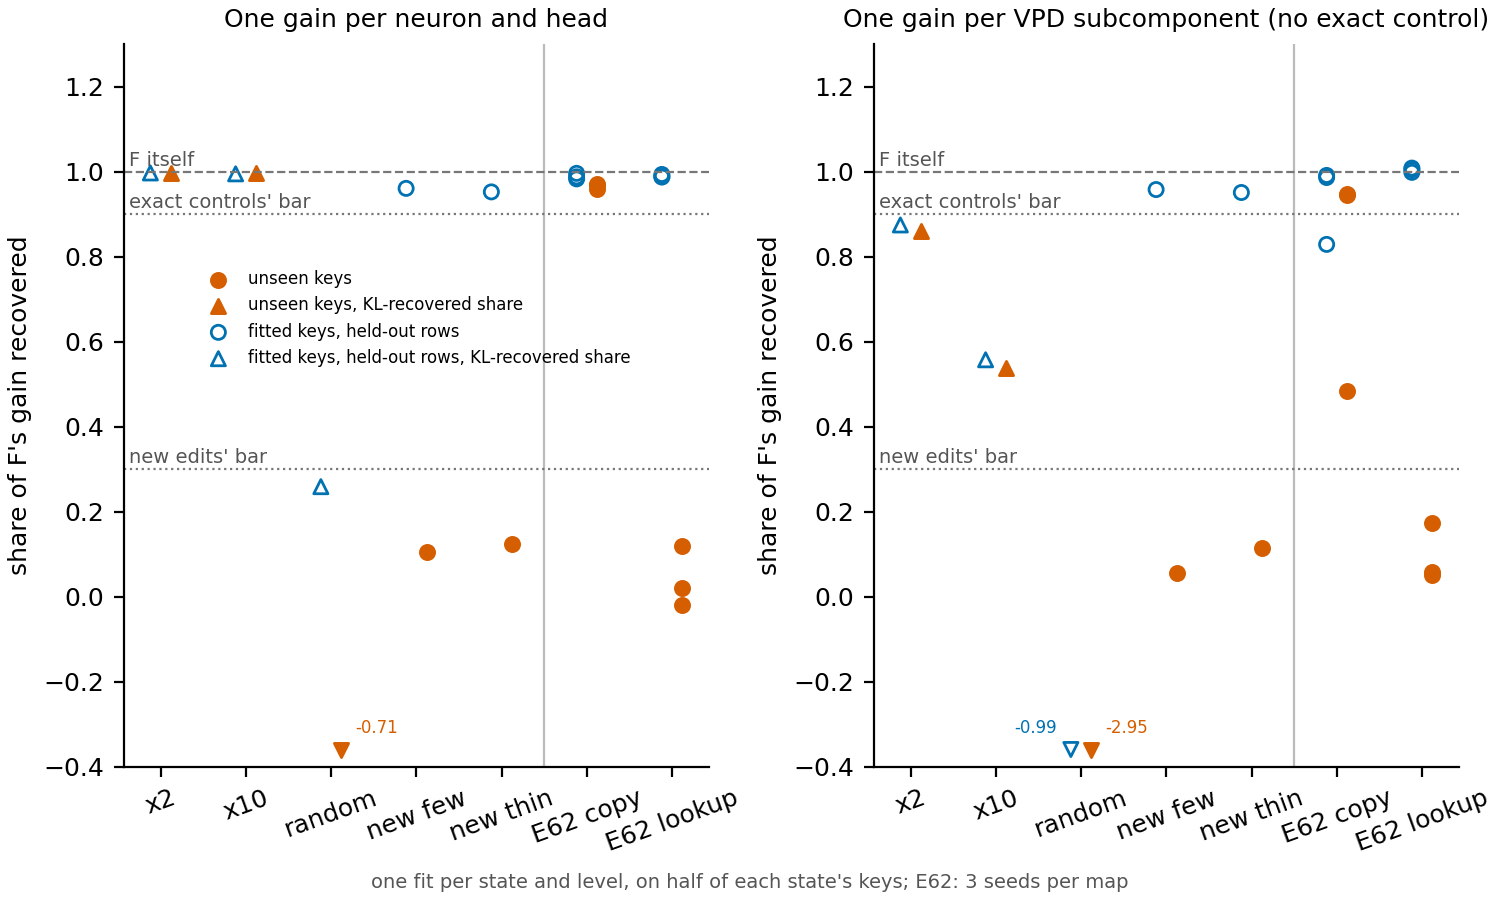

The data file committed next to this chart (first rows):
state, column, level, where, y, kind
new_few, new_few, N, unseen, 0.105, share
new_few, new_few, N, seen, 0.9603, share
new_thin, new_thin, N, unseen, 0.1238, share
new_thin, new_thin, N, seen, 0.952, share
random_kl_241002, random, N, unseen, -0.7133, kl_share
random_kl_241002, random, N, seen, 0.2585, kl_share
x10, x10, N, unseen, 0.9955, kl_share
x10, x10, N, seen, 0.9945, kl_share
x2, x2, N, unseen, 0.996, kl_share
x2, x2, N, seen, 0.9966, kl_share
new_few, new_few, V, unseen, 0.05607, share
new_few, new_few, V, seen, 0.9575, share
new_thin, new_thin, V, unseen, 0.1141, share
new_thin, new_thin, V, seen, 0.9506, share
random_kl_241002, random, V, unseen, -2.949, kl_share
random_kl_241002, random, V, seen, -0.9904, kl_share
x10, x10, V, unseen, 0.5375, kl_share
x10, x10, V, seen, 0.557, kl_share
x2, x2, V, unseen, 0.8595, kl_share
x2, x2, V, seen, 0.8742, kl_share
e62/copy_s0, copy, N, unseen, 0.9588, share
e62/copy_s0, copy, N, seen, 0.9874, share
e62/copy_s1, copy, N, unseen, 0.9695, share
e62/copy_s1, copy, N, seen, 0.9826, share
e62/copy_s2, copy, N, unseen, 0.9687, share
e62/copy_s2, copy, N, seen, 0.9956, share
e62/lookup_s0, lookup, N, unseen, 0.01983, share
e62/lookup_s0, lookup, N, seen, 0.9871, share
e62/lookup_s1, lookup, N, unseen, 0.1188, share
e62/lookup_s1, lookup, N, seen, 0.9931, share
e62/lookup_s2, lookup, N, unseen, -0.02029, share
e62/lookup_s2, lookup, N, seen, 0.9876, share
e62/copy_s0, copy, V, unseen, 0.9458, share
e62/copy_s0, copy, V, seen, 0.9907, share
e62/copy_s1, copy, V, unseen, 0.4842, share
e62/copy_s1, copy, V, seen, 0.8285, share
e62/copy_s2, copy, V, unseen, 0.9471, share
e62/copy_s2, copy, V, seen, 0.9859, share
e62/lookup_s0, lookup, V, unseen, 0.05683, share
e62/lookup_s0, lookup, V, seen, 0.998, share
e62/lookup_s1, lookup, V, unseen, 0.1726, share
e62/lookup_s1, lookup, V, seen, 1.008, share
e62/lookup_s2, lookup, V, unseen, 0.04963, share
e62/lookup_s2, lookup, V, seen, 1.004, share
